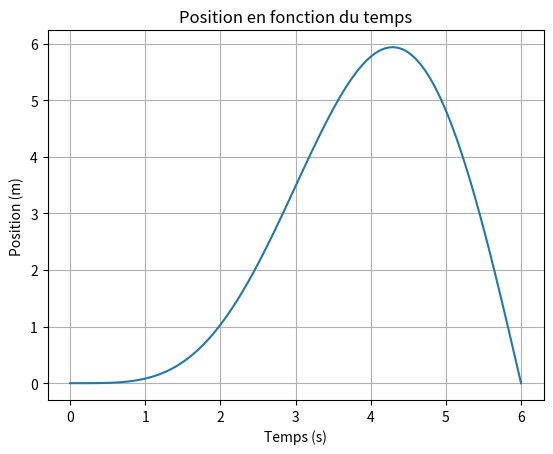

Write the Python code that produced this figure.
import numpy as np
import matplotlib.pyplot as plt
import sympy as sp

# Paramètres
A = 0.100  # N
m = 0.100  # kg
omega = np.pi / 3.00  # rad/s

# Symboles
t = sp.symbols('t')

# Expression de x
x_expression = A * (-omega * t * sp.sin(omega * t) - 2 * sp.cos(omega * t) + 2) / (m * omega**3)

# Fonction de x en fonction de t
x_fonction = sp.lambdify(t, x_expression, 'numpy')

# Générer des valeurs de t
t_valeur = np.linspace(0, 6.00, 100)

# Calculer x pour les valeurs de t
x_valeur = x_fonction(t_valeur)

# Tracer le graphe de x en fonction de t
plt.plot(t_valeur, x_valeur)
plt.title("Position en fonction du temps")
plt.xlabel("Temps (s)")
plt.ylabel("Position (m)")
plt.grid(True)
plt.show()
